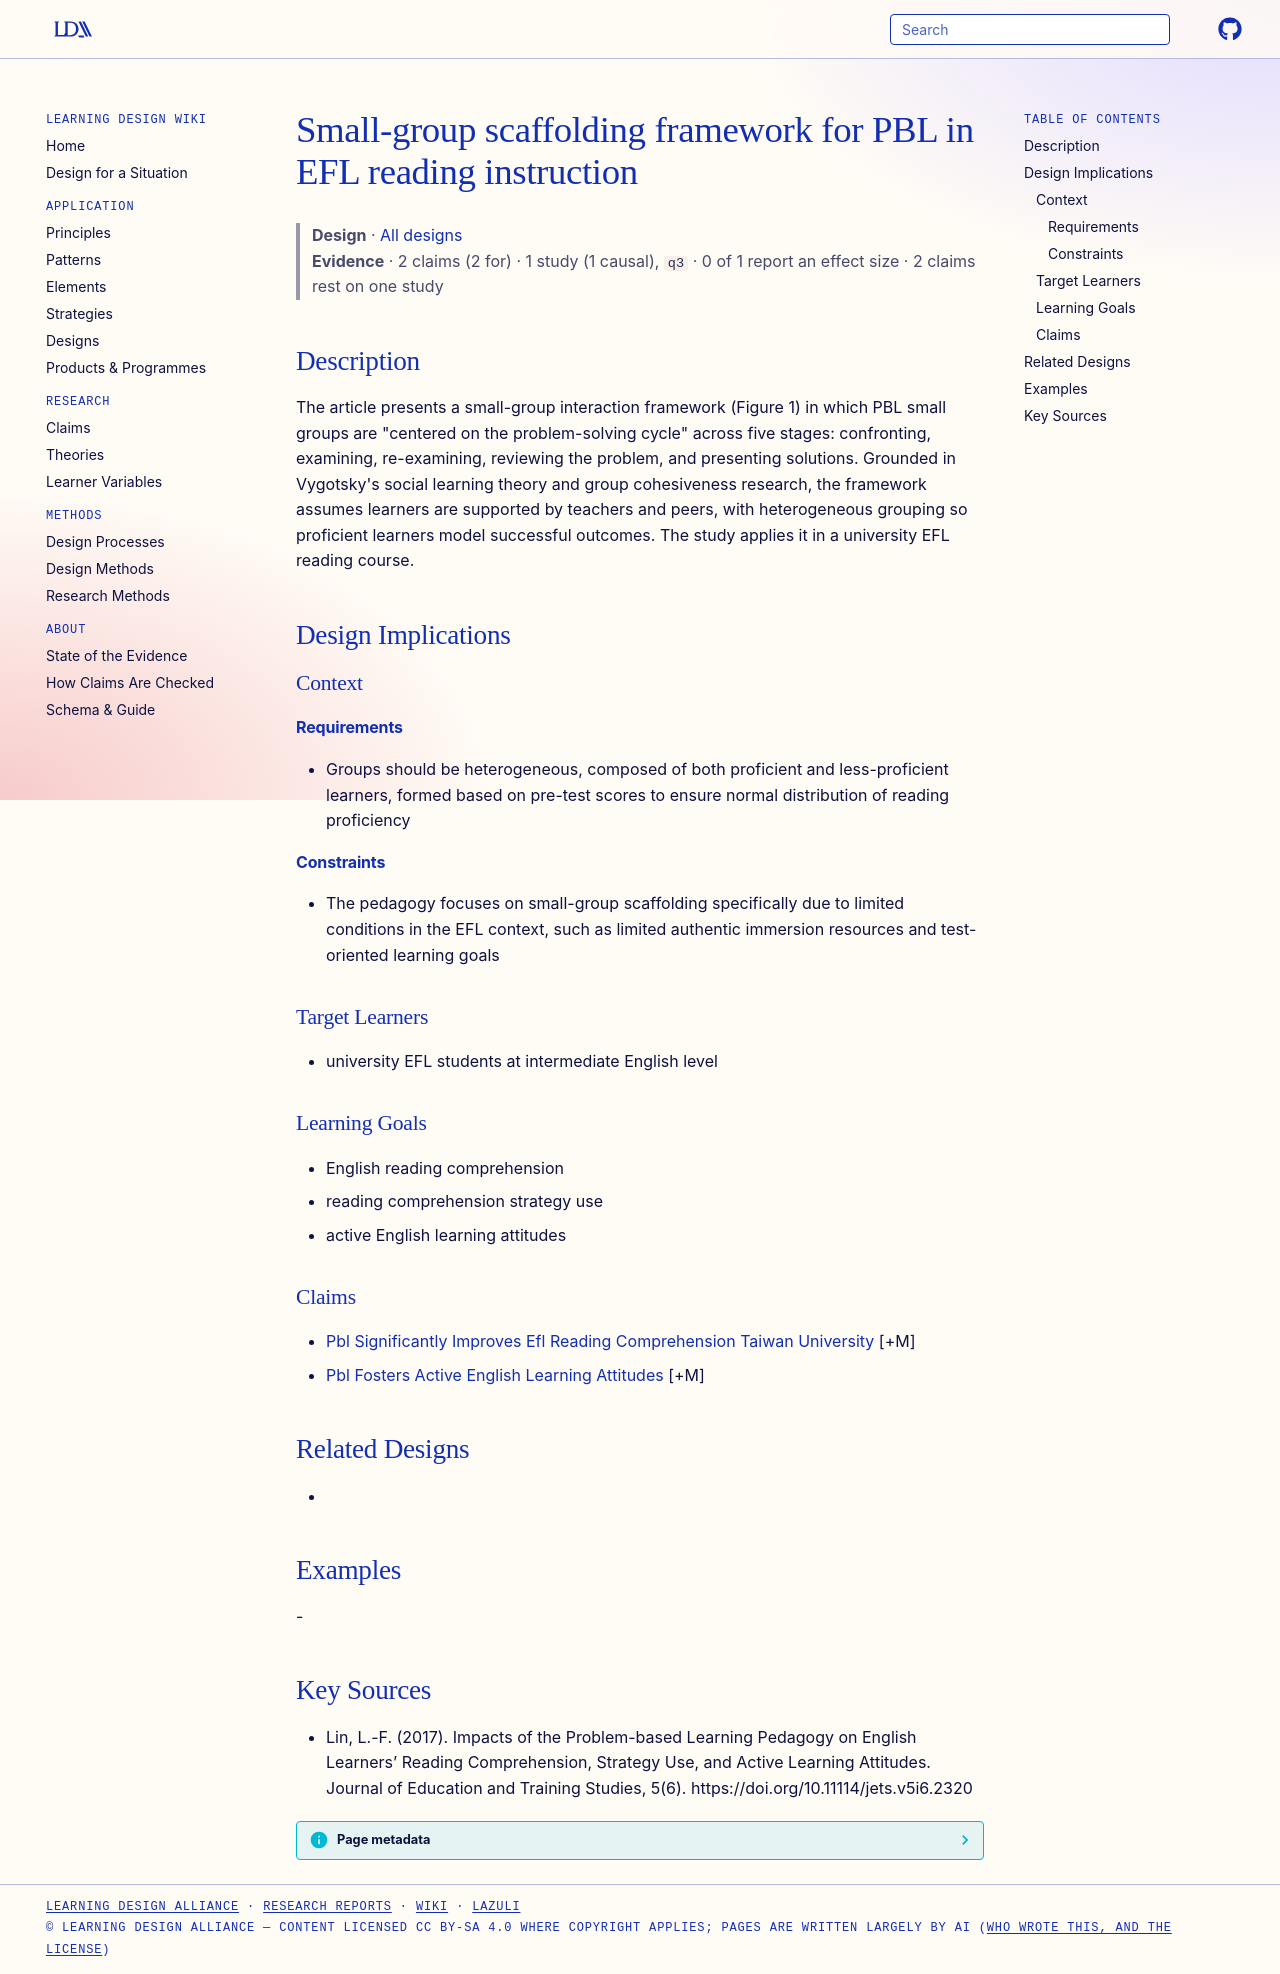

repository: Learning-Design-Alliance/learning-wiki · page: designs/small-group-scaffolding-pbl-efl-framework/index.html · generator: mkdocs

---
type: design
id: small-group-scaffolding-pbl-efl-framework
title: Small-group scaffolding framework for PBL in EFL reading instruction
description: "The article presents a small-group interaction framework (Figure 1) in which PBL small groups are \"centered on the problem-solving cycle\" across five stages: confronting, examining, re-examining, reviewing the problem..."
status: review
generated:
  by: "process:settle-candidates"
  at: 2026-11-03
sources:
  - id: lin-2017
    resource: "https://doi.org/10.11114/jets.v5i6.2320"
    title: "Lin, L.-F. (2017). Impacts of the Problem-based Learning Pedagogy on English Learners’ Reading Comprehension, Strategy Use, and Active Learning Attitudes. Journal of Education and Training Studies, 5(6). https://doi.org/10.11114/jets.v5i6.2320"
    author: Lin, L.-F
---

# Small-group scaffolding framework for PBL in EFL reading instruction

> **Design** · [All designs](index.md)
> **Evidence** · 2 claims (2 for) · 1 study (1 causal), `q3` · 0 of 1 report an effect size · 2 claims rest on one study

## Description
The article presents a small-group interaction framework (Figure 1) in which PBL small groups are "centered on the problem-solving cycle" across five stages: confronting, examining, re-examining, reviewing the problem, and presenting solutions. Grounded in Vygotsky's social learning theory and group cohesiveness research, the framework assumes learners are supported by teachers and peers, with heterogeneous grouping so proficient learners model successful outcomes. The study applies it in a university EFL reading course.

## Design Implications

### Context
#### Requirements
- Groups should be heterogeneous, composed of both proficient and less-proficient learners, formed based on pre-test scores to ensure normal distribution of reading proficiency
#### Constraints
- The pedagogy focuses on small-group scaffolding specifically due to limited conditions in the EFL context, such as limited authentic immersion resources and test-oriented learning goals

### Target Learners
- university EFL students at intermediate English level

### Learning Goals
- English reading comprehension
- reading comprehension strategy use
- active English learning attitudes

### Claims
- [Pbl Significantly Improves Efl Reading Comprehension Taiwan University](../claims/pbl-significantly-improves-efl-reading-comprehension-taiwan-university.md) [+M]
- [Pbl Fosters Active English Learning Attitudes](../claims/pbl-fosters-active-english-learning-attitudes.md) [+M]

## Related Designs
- 

## Examples
-

## Key Sources
- Lin, L.-F. (2017). Impacts of the Problem-based Learning Pedagogy on English Learners’ Reading Comprehension, Strategy Use, and Active Learning Attitudes. Journal of Education and Training Studies, 5(6). https://doi.org/10.11114/jets.v5i6.2320
